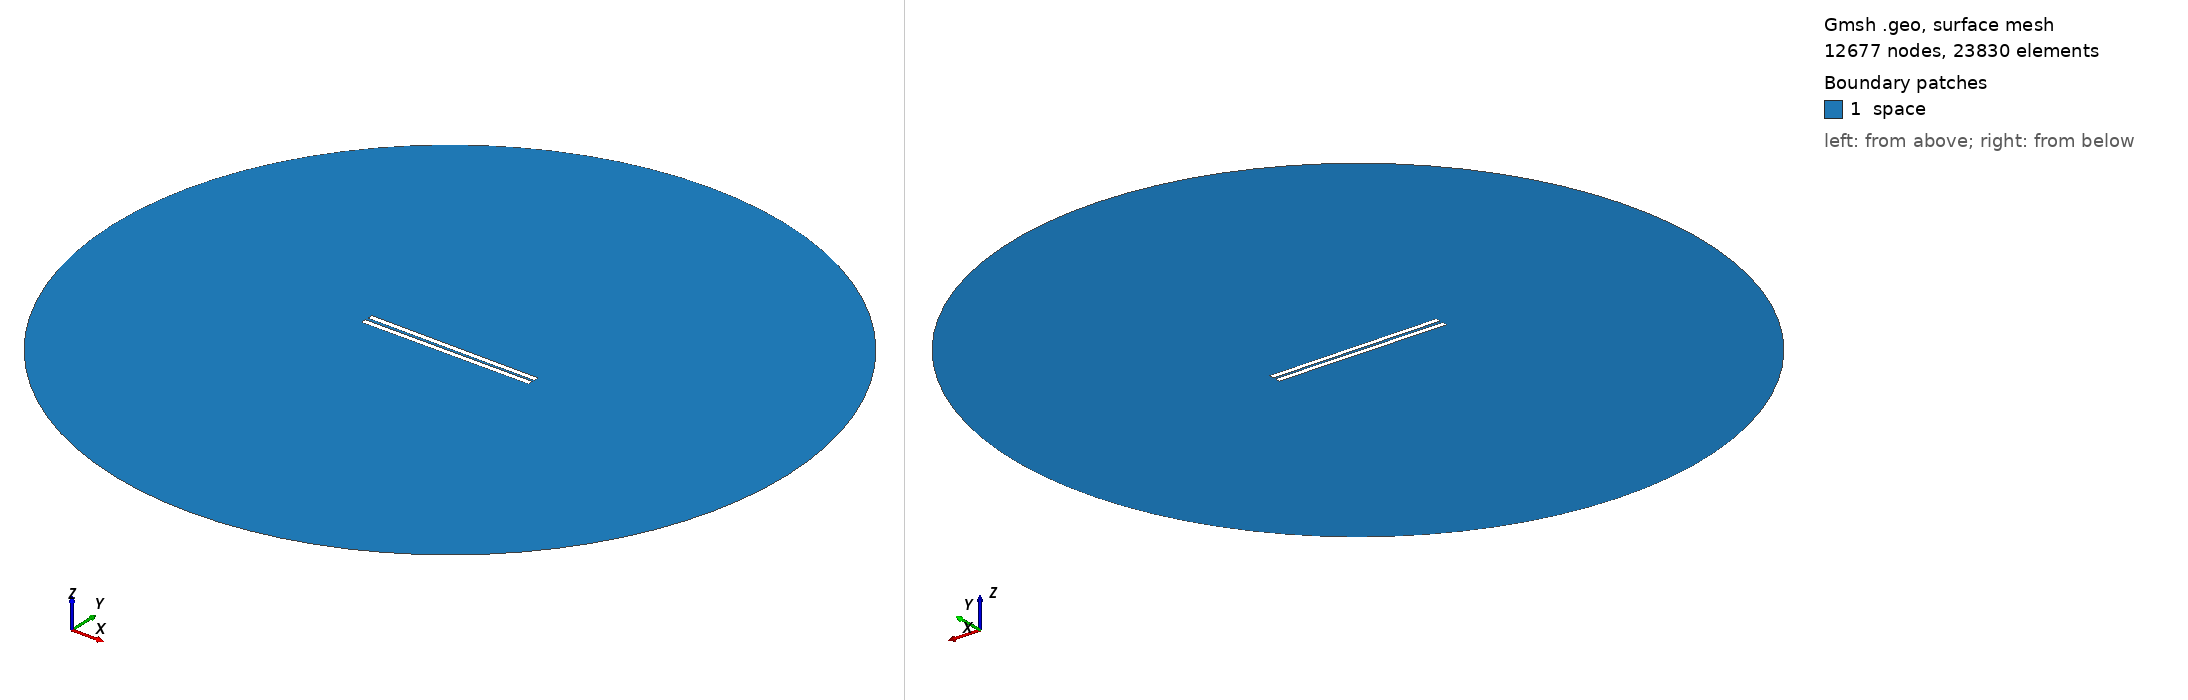

Gmsh geometry script, surface-meshed: 12677 nodes, 23830 surface elements. Boundary patches (legend numbers): 1 space. Left view from above one corner, right view from below the opposite corner. Legend entries are the model's physical surfaces. The drawing asked Gmsh for element sizes between 1% and 20% of the model's largest extent; the script's own settings can give other sizes.

=== 617.geo (drawn) ===
// Set the geometry kernel
SetFactory("OpenCASCADE");

//---------------------------------------
// Rectangles
//---------------------------------------

// Rectangle 1 (top)
Point(1) = {-49.56666666666667, 0.8055555555555556, 0, 1.0};
Point(2) = {49.56666666666667, 0.8055555555555556, 0, 1.0};
Point(3) = {49.56666666666667, 3.9388888888888887, 0, 1.0};
Point(4) = {-49.56666666666667, 3.9388888888888887, 0, 1.0};

Line(1) = {1, 2};
Line(2) = {2, 3};
Line(3) = {3, 4};
Line(4) = {4, 1};

Line Loop(1) = {1, 2, 3, 4};
Plane Surface(1) = {1};

Rotate { {0, 0, 1}, {0,  0.8055555555555556,  0}, -0.006 } {
  Surface{1};
}

// Rectangle 2 (bottom)
Point(5) = {-49.56666666666667, -0.8055555555555556, 0, 1.0};
Point(6) = {49.56666666666667, -0.8055555555555556, 0, 1.0};
Point(7) = {49.56666666666667, -3.9388888888888887, 0, 1.0};
Point(8) = {-49.56666666666667, -3.9388888888888887, 0, 1.0};

Line(5) = {5, 6};
Line(6) = {6, 7};
Line(7) = {7, 8};
Line(8) = {8, 5};

Line Loop(2) = {5, 6, 7, 8};
Plane Surface(2) = {2}; 


//---------------------------------------
// Circle
//---------------------------------------

// Define points
Point(9) = {0, 0, 0};        // Center
Point(10) = {200, 0, 0};     // Start point
Point(11) = {0, 200, 0};     // 90 degrees
Point(12) = {-200, 0, 0};    // 180 degrees
Point(13) = {0, -200, 0};    // 270 degrees

// Define circle arcs (each needs start, center, end)
Circle(9) = {10, 9, 11};
Circle(10) = {11, 9, 12};
Circle(11) = {12, 9, 13};
Circle(12) = {13, 9, 10};

// Define curve loop and surface if needed
Curve Loop(3) = {9, 10, 11, 12};
Surface(3) = {3};

// Subtract Rectangles from Circle
BooleanDifference{ Surface{3}; Delete; }{ Surface{1}; Surface{2}; Delete; }

//---------------------------------------
// Transfinite Lines and Surface
//---------------------------------------
r = 7;
Transfinite Line {1, 3} = 50*r Using Progression 1;
Transfinite Line {2, 4} = 2*r Using Progression 1;
Transfinite Line {5, 7} = 50*r Using Progression 1;
Transfinite Line {6, 8} = 2*r Using Progression 1;
Transfinite Line {9, 10, 11, 12} = 20 Using Progression 1;

//---------------------------------------
// Define Physical Groups
//---------------------------------------                

//--- Physical Curves
// Physical groups for boundaries
Physical Line("force_segment", 10) = {1};
Physical Line("upper_plate", 11) = {2, 3, 4};
Physical Line("lower_plate", 12) = {5, 6, 7, 8};
Physical Line("boundary", 20) = {9, 10, 11, 12};

//--- Physical Surfaces
Physical Surface("space", 30) = {3};

//---------------------------------------
// 6. Generate the Mesh
//---------------------------------------
Mesh 2;  // 2D mesh generation
